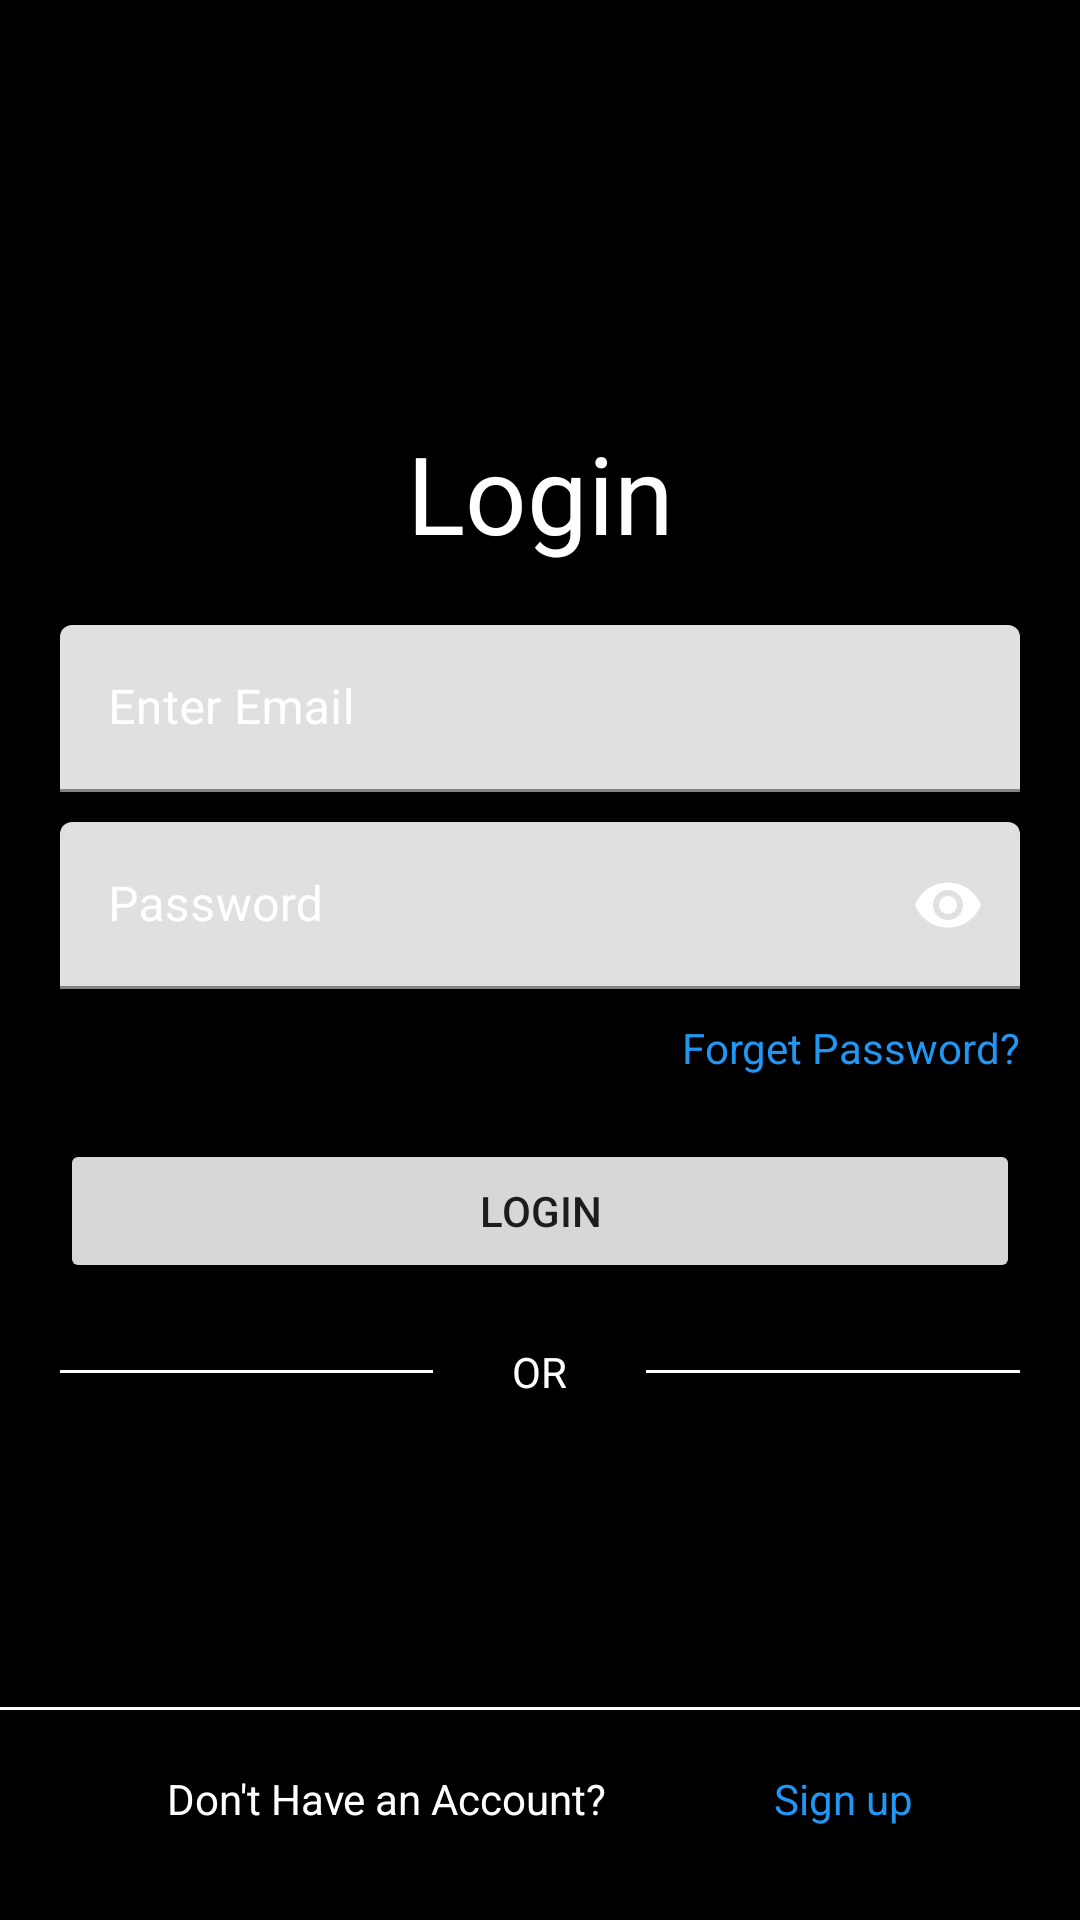

Produce the Android XML layout that renders to this screen, including the resource entries it uses.
<!-- AndroidManifest.xml: application theme Theme.A4 -->
<!-- res/layout/activity_login.xml -->
<?xml version="1.0" encoding="utf-8"?>

<androidx.constraintlayout.widget.ConstraintLayout xmlns:android="http://schemas.android.com/apk/res/android"
    xmlns:app="http://schemas.android.com/apk/res-auto"
    xmlns:tools="http://schemas.android.com/tools"
    android:id="@+id/main"
    android:layout_width="match_parent"
    android:layout_height="match_parent"
    tools:context=".LoginActivity">

    <View
        android:layout_width="match_parent"
        android:layout_height="match_parent"
        android:background="@color/black"
        />

    <TextView
        android:layout_width="wrap_content"
        android:layout_height="wrap_content"
        android:layout_marginTop="140dp"
        android:text="@string/login"
        android:textColor="@color/white"
        android:textSize="36sp"
        app:layout_constraintLeft_toLeftOf="parent"
        app:layout_constraintRight_toRightOf="parent"
        app:layout_constraintTop_toTopOf="parent"
        android:id="@+id/tvInstagram"/>

    <com.google.android.material.textfield.TextInputLayout
        android:layout_width="match_parent"
        android:layout_height="wrap_content"
        android:hint="@string/enter_email"
        android:textColorHint="@color/white"
        app:layout_constraintTop_toBottomOf="@id/tvInstagram"
        android:layout_marginTop="20dp"
        android:layout_marginHorizontal="@dimen/margin_horizontal"
        android:id="@+id/tilUsername"
        >
        <com.google.android.material.textfield.TextInputEditText
            android:layout_width="match_parent"
            android:layout_height="match_parent"
            android:id="@+id/tietUsername"
            />
    </com.google.android.material.textfield.TextInputLayout>

    <com.google.android.material.textfield.TextInputLayout
        android:layout_width="match_parent"
        android:layout_height="wrap_content"
        android:hint="@string/password"
        android:textColorHint="@color/white"
        app:layout_constraintTop_toBottomOf="@id/tilUsername"
        android:layout_marginTop="10dp"
        android:layout_marginHorizontal="@dimen/margin_horizontal"
        app:passwordToggleEnabled="true"
        app:passwordToggleTint="@color/white"
        android:id="@+id/tilPassword"
        >
        <com.google.android.material.textfield.TextInputEditText
            android:layout_width="match_parent"
            android:layout_height="match_parent"
            android:id="@+id/tietPassword"
            android:inputType="textPassword"
            />
    </com.google.android.material.textfield.TextInputLayout>

    <TextView
        android:layout_width="wrap_content"
        android:layout_height="wrap_content"
        android:id="@+id/tvForgetPassword"
        android:text="@string/forget_password"
        android:textColor="#2196F3"
        app:layout_constraintRight_toRightOf="parent"
        app:layout_constraintTop_toBottomOf="@id/tilPassword"
        android:layout_marginHorizontal="@dimen/margin_horizontal"
        android:layout_marginTop="10dp"
        />

    <Button
        android:layout_width="match_parent"
        android:layout_height="wrap_content"
        android:text="@string/login"
        android:id="@+id/btnLogin"
        android:layout_marginHorizontal="@dimen/margin_horizontal"
        app:layout_constraintTop_toBottomOf="@id/tilPassword"
        android:layout_marginTop="50dp"
        />

    <LinearLayout
        android:layout_width="match_parent"
        android:layout_height="wrap_content"
        android:orientation="horizontal"
        android:gravity="center"
        app:layout_constraintTop_toBottomOf="@id/btnLogin"
        android:layout_marginTop="20dp"
        >

        <View
            android:layout_width="0dp"
            android:layout_height="1dp"
            android:background="@color/white"
            android:layout_weight="4"
            app:layout_constraintTop_toBottomOf="@id/btnLogin"
            android:layout_marginHorizontal="@dimen/margin_horizontal"
            />

        <TextView
            android:layout_width="0dp"
            android:layout_height="wrap_content"
            android:text="@string/or"
            android:layout_weight="1"
            android:textColor="@color/white"
            android:gravity="center"/>

        <View
            android:layout_width="0dp"
            android:layout_height="1dp"
            android:background="@color/white"
            android:layout_weight="4"
            app:layout_constraintTop_toBottomOf="@id/btnLogin"
            android:layout_marginHorizontal="@dimen/margin_horizontal"
            />

    </LinearLayout>

    <View
        android:layout_width="match_parent"
        android:layout_height="1dp"
        android:background="@color/white"
        app:layout_constraintBottom_toBottomOf="parent"
        android:layout_marginBottom="70dp"
        android:id="@+id/bottomview"
        />

    <TextView
        android:id="@+id/tvDontHaveAccount"
        android:layout_width="wrap_content"
        android:layout_height="wrap_content"
        android:layout_marginTop="20dp"
        android:text="@string/don_t_have_an_account"
        android:textColor="@color/white"
        app:layout_constraintLeft_toLeftOf="parent"
        app:layout_constraintRight_toLeftOf="@id/tvSignup"
        app:layout_constraintTop_toBottomOf="@id/bottomview" />

    <TextView
        android:layout_width="wrap_content"
        android:layout_height="wrap_content"
        android:text="@string/sign_up"
        android:textColor="#2196F3"
        app:layout_constraintTop_toBottomOf="@id/bottomview"
        app:layout_constraintRight_toRightOf="parent"
        android:id="@+id/tvSignup"
        android:layout_marginTop="20dp"
        app:layout_constraintLeft_toRightOf="@id/tvDontHaveAccount"
        />
</androidx.constraintlayout.widget.ConstraintLayout>
<!-- resources referenced by this layout -->
<resources>
  <color name="black">#FF000000</color>
  <color name="white">#FFFFFFFF</color>
  <dimen name="margin_horizontal">20dp</dimen>
  <string name="don_t_have_an_account">Don\'t Have an Account?</string>
  <string name="enter_email">Enter Email</string>
  <string name="forget_password">Forget Password?</string>
  <string name="login">Login</string>
  <string name="or">OR</string>
  <string name="password">Password</string>
  <string name="sign_up">Sign up</string>
  <style name="Theme.A4" parent="Theme.MaterialComponents.DayNight.DarkActionBar">
          
          <item name="colorPrimary">@color/purple_500</item>
          <item name="colorPrimaryVariant">@color/purple_700</item>
          <item name="colorOnPrimary">@color/white</item>
          
          <item name="colorSecondary">@color/teal_200</item>
          <item name="colorSecondaryVariant">@color/teal_700</item>
          <item name="colorOnSecondary">@color/black</item>
          
          <item name="android:statusBarColor">?attr/colorPrimaryVariant</item>
          
      </style>
  <color name="purple_500">#FF6200EE</color>
  <color name="purple_700">#FF3700B3</color>
  <color name="teal_200">#FF03DAC5</color>
  <color name="teal_700">#FF018786</color>
</resources>
